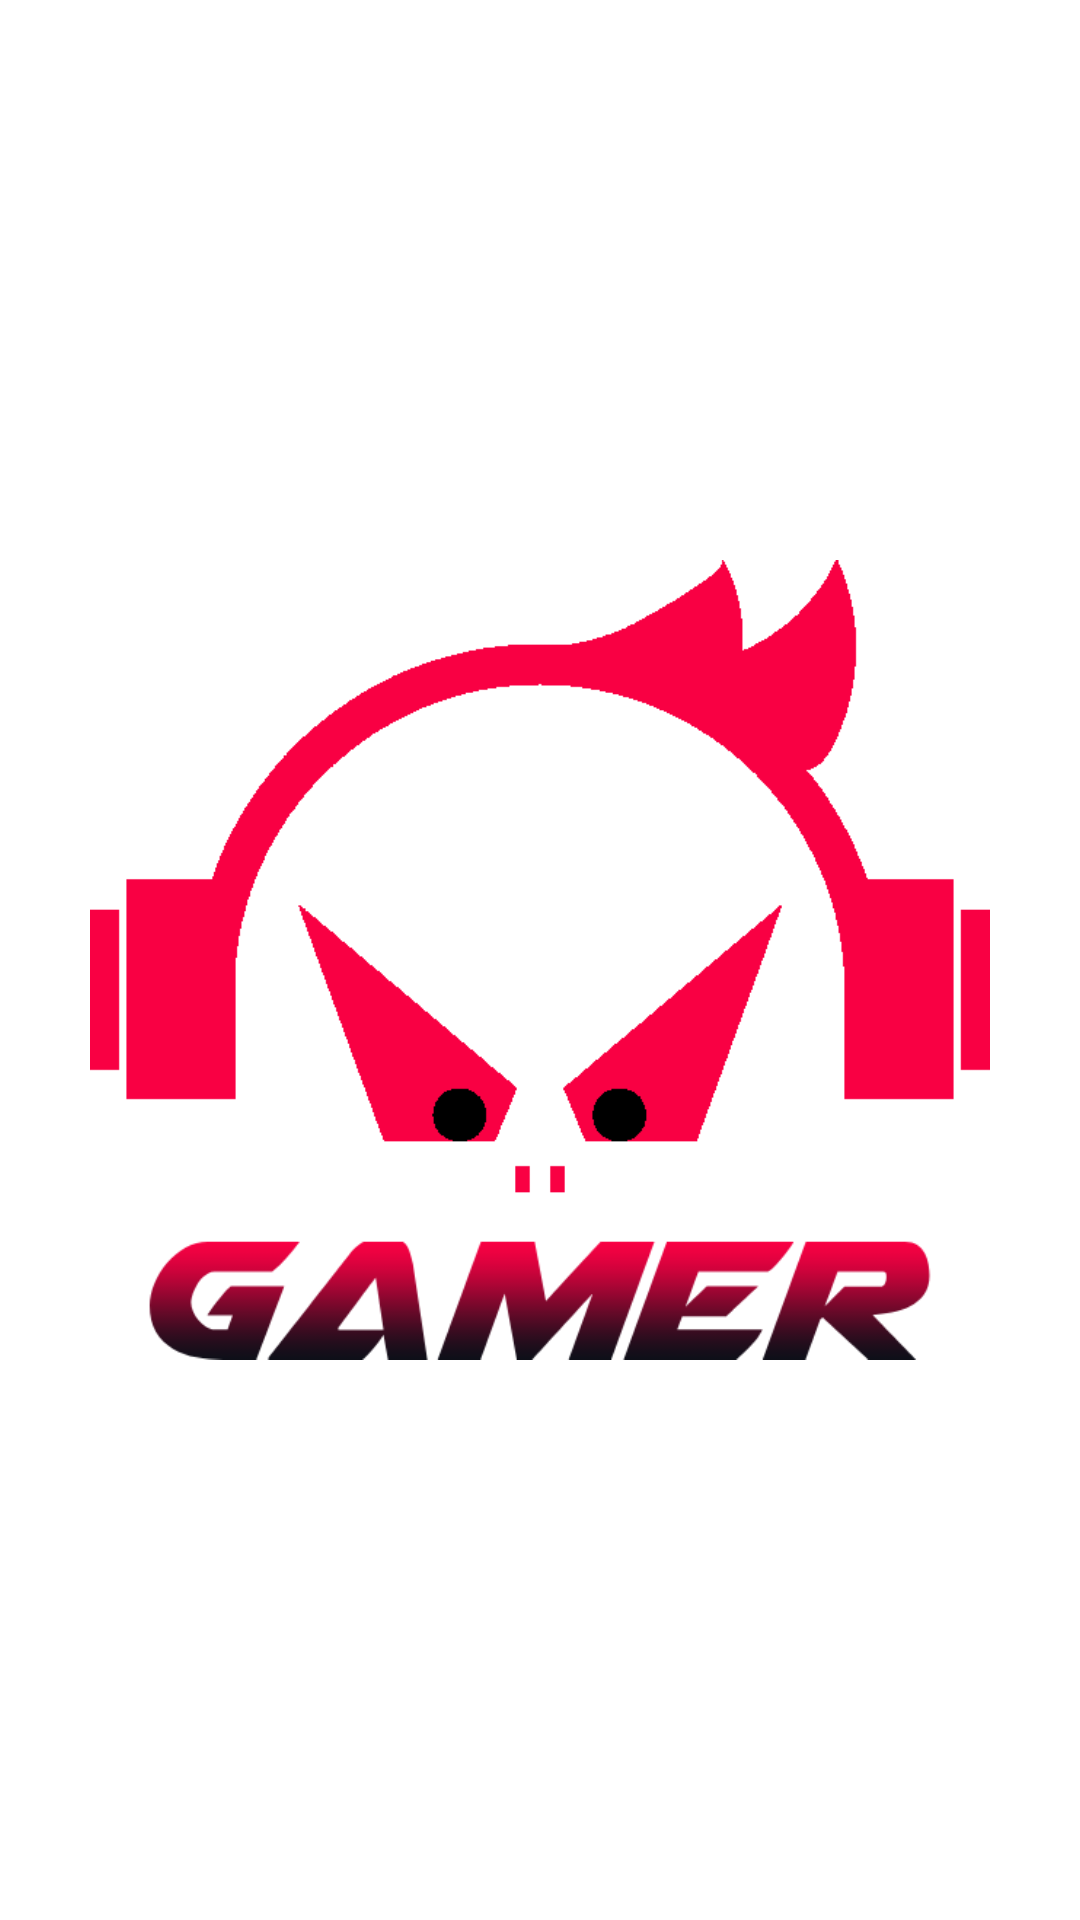

Here is an Android app screen rendered from its layout file. Give the layout XML and the strings, colors and styles it references.
<!-- AndroidManifest.xml: application theme Theme.GamerApp -->
<!-- res/layout/activity_splash_screen.xml -->
<?xml version="1.0" encoding="utf-8"?>
<RelativeLayout xmlns:android="http://schemas.android.com/apk/res/android"
    android:layout_width="match_parent"
    android:layout_height="match_parent"
    android:layout_gravity="center"
    android:background="@color/white">

    <ImageView
        android:layout_centerHorizontal="true"
        android:layout_centerVertical="true"
        android:id="@+id/splash_image"
        android:layout_width="300dp"
        android:layout_height="300dp"
        android:src="@drawable/ic_logo"
        />

</RelativeLayout>
<!-- resources referenced by this layout -->
<resources>
  <!-- drawable ic_logo: png bitmap (drawable, 17976 bytes) -->
  <style name="Theme.GamerApp" parent="Base.Theme.GamerApp" />
  <style name="Base.Theme.GamerApp" parent="Theme.Material3.DayNight.NoActionBar">
          
          
      </style>
  <!-- not gathered from this repository: default colours our renderer supplied (Android Studio template values) -->
  <color name="white">#FFFFFFFF</color>
</resources>
